Labelled photos from "Cocoa_coco", an image-classification folder in DiegoPaezA/cacao_cnn. The possible labels are: madura, verde.

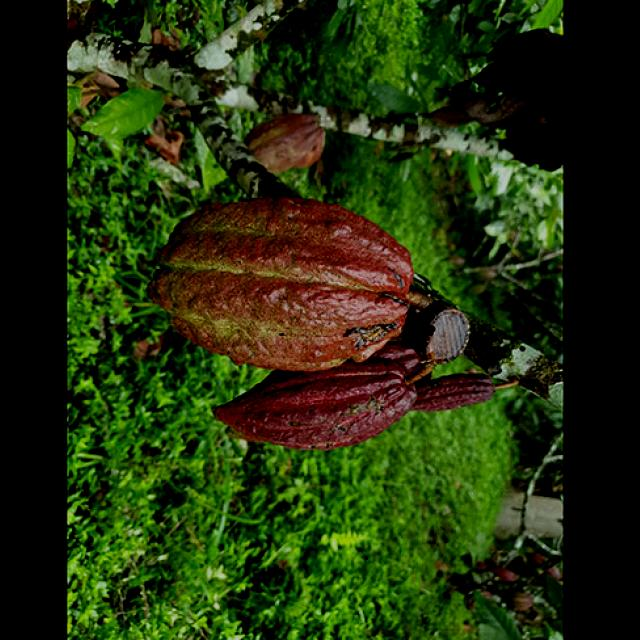
Label: verde

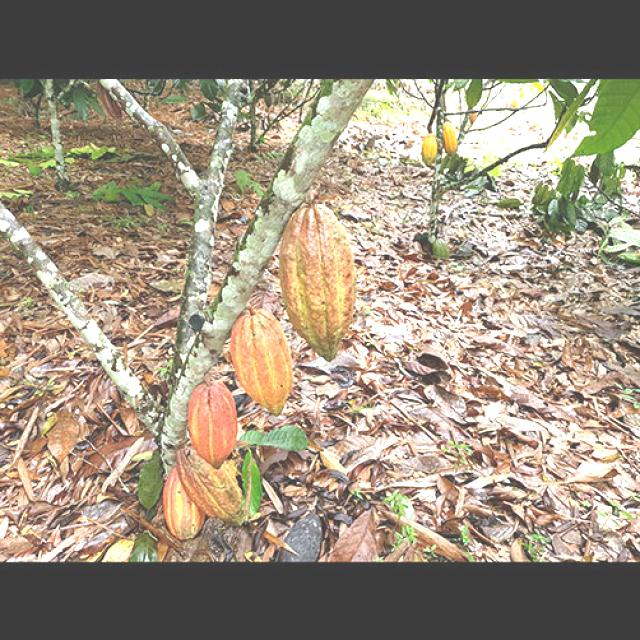
Label: madura

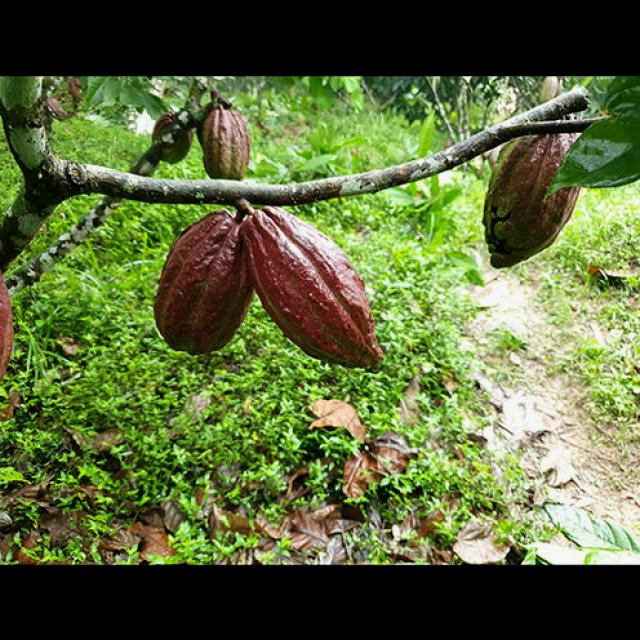
Label: verde

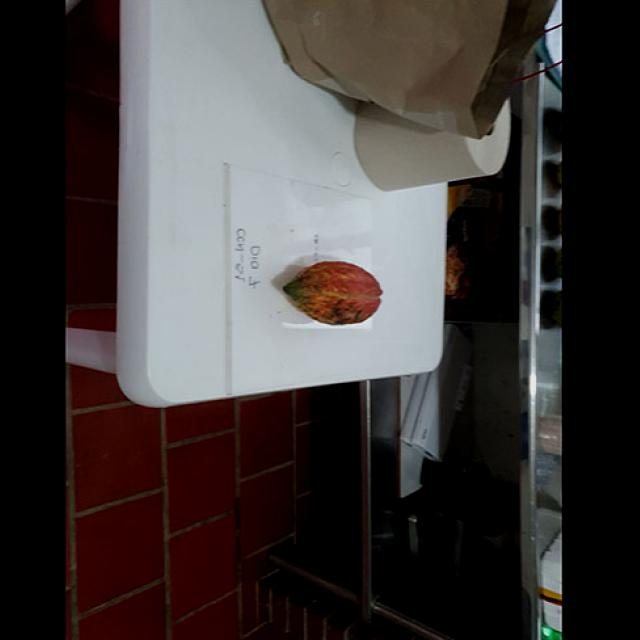
Label: madura

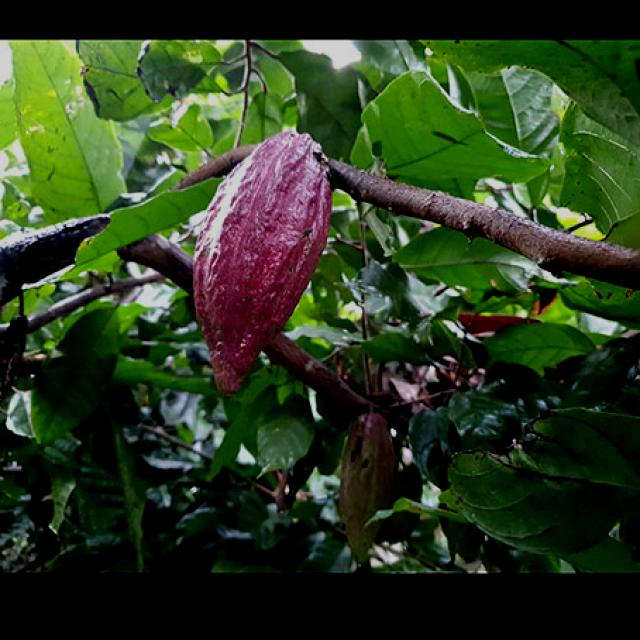
Label: verde

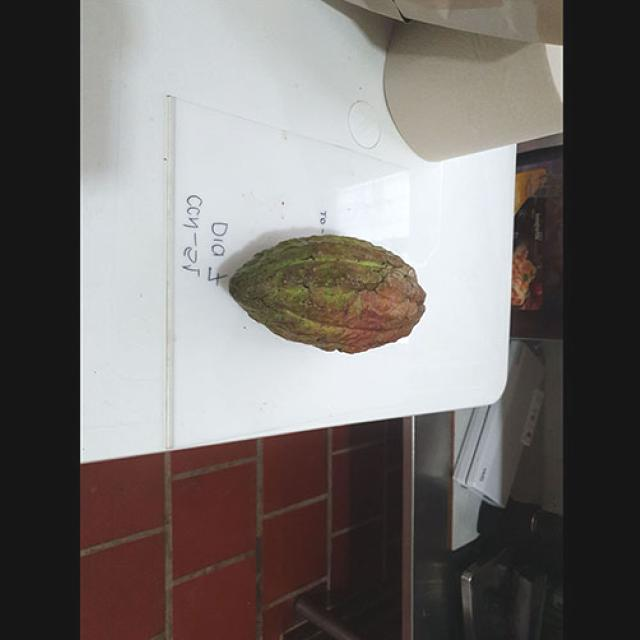
Label: madura
